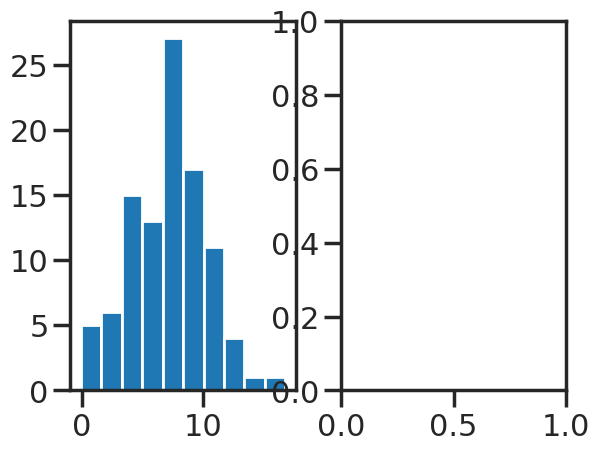

The matplotlib source for this figure: (Note: this script raises an exception after producing the figure.)
'''
Figure explaining the T-Test

'''

# author: Thomas Haslwanter, date: May-2014

import numpy as np
import os
import scipy.stats as stats
import matplotlib.pyplot as plt
import seaborn as sns

# Generate the data
np.random.seed(12345)
data = stats.norm(7,3).rvs(100)

# Fit mean and SD
meanVal = np.mean(data)
stdVal = np.std(data, ddof=1)
print('Real mean: {0:5.3f}; Sample mean: {1:5.3f}'.format(7, meanVal))
print('Real SD: {0:5.3f}; Sample SD: {1:5.3f}'.format(3, stdVal))

# Prepare the plot
sns.set_context('poster')
sns.set_style('ticks')
fig, axs = plt.subplots(1,2)

# Left plot ------------------------------------
# Plot the histogram of the data, superposed with the normal fit
xval = np.linspace(-5,20, 100)
yval = stats.norm(meanVal,stdVal).pdf(xval)

axs[0].hist(data, normed=True)
axs[0].plot(xval, yval, label='normal-fit')
axs[0].set_title('Recorded data')
axs[0].legend()

# Mark the mean value, as well as the value of interest
checkVal = 6.5
axs[0].plot(checkVal, 0, marker='d', color='r', ms=15)
axs[0].plot(meanVal, 0, marker='d', color='y', ms=15)
axs[0].set_xlabel('Value [x]')
axs[0].set_ylabel('Density(x)')

sns.despine()

# Right plot ------------------------------------
# The corrsponding t-distribution
xv2 = np.linspace(-4,4, 100)
yv2 = stats.t(len(data)-1).pdf(xv2)

# Definition of t: t = (x - mean)/se
tVal = (checkVal-meanVal) / stats.sem(data)
print('tVal for {0}: {1:5.3f}'.format(checkVal, tVal))

# Compare this with the output of the t-test
(tstatistic, pVal) = stats.ttest_1samp(data, checkVal)
print('t-statistic={0:5.3f}, p={1:6.4f}'.format(float(tstatistic), pVal))

tFill = yv2.copy()
tFill[(xv2>-tstatistic) & (xv2<tstatistic)] = 0

axs[1].plot(xv2, yv2, label='df=n-1')
axs[1].fill_between(xv2, tFill, color='r', alpha=0.3, lw=0)
axs[1].plot(tVal, 0, 'rd', ms=25)
axs[1].plot(0, 0, 'yd', ms=25)
axs[1].set_xlabel('t-statistic')
axs[1].set_title('t-distribution PDF')
axs[1].legend()

sns.despine()

# Save image
outDir = r'C:\Users\<user>\Documents\Teaching\Master_FH\Stats\Images'
outFile = os.path.join(outDir, 'ttestExplained.png')
plt.savefig(outFile, dpi=200)
print('Figure saved to {0}'.format(outFile))

plt.show()